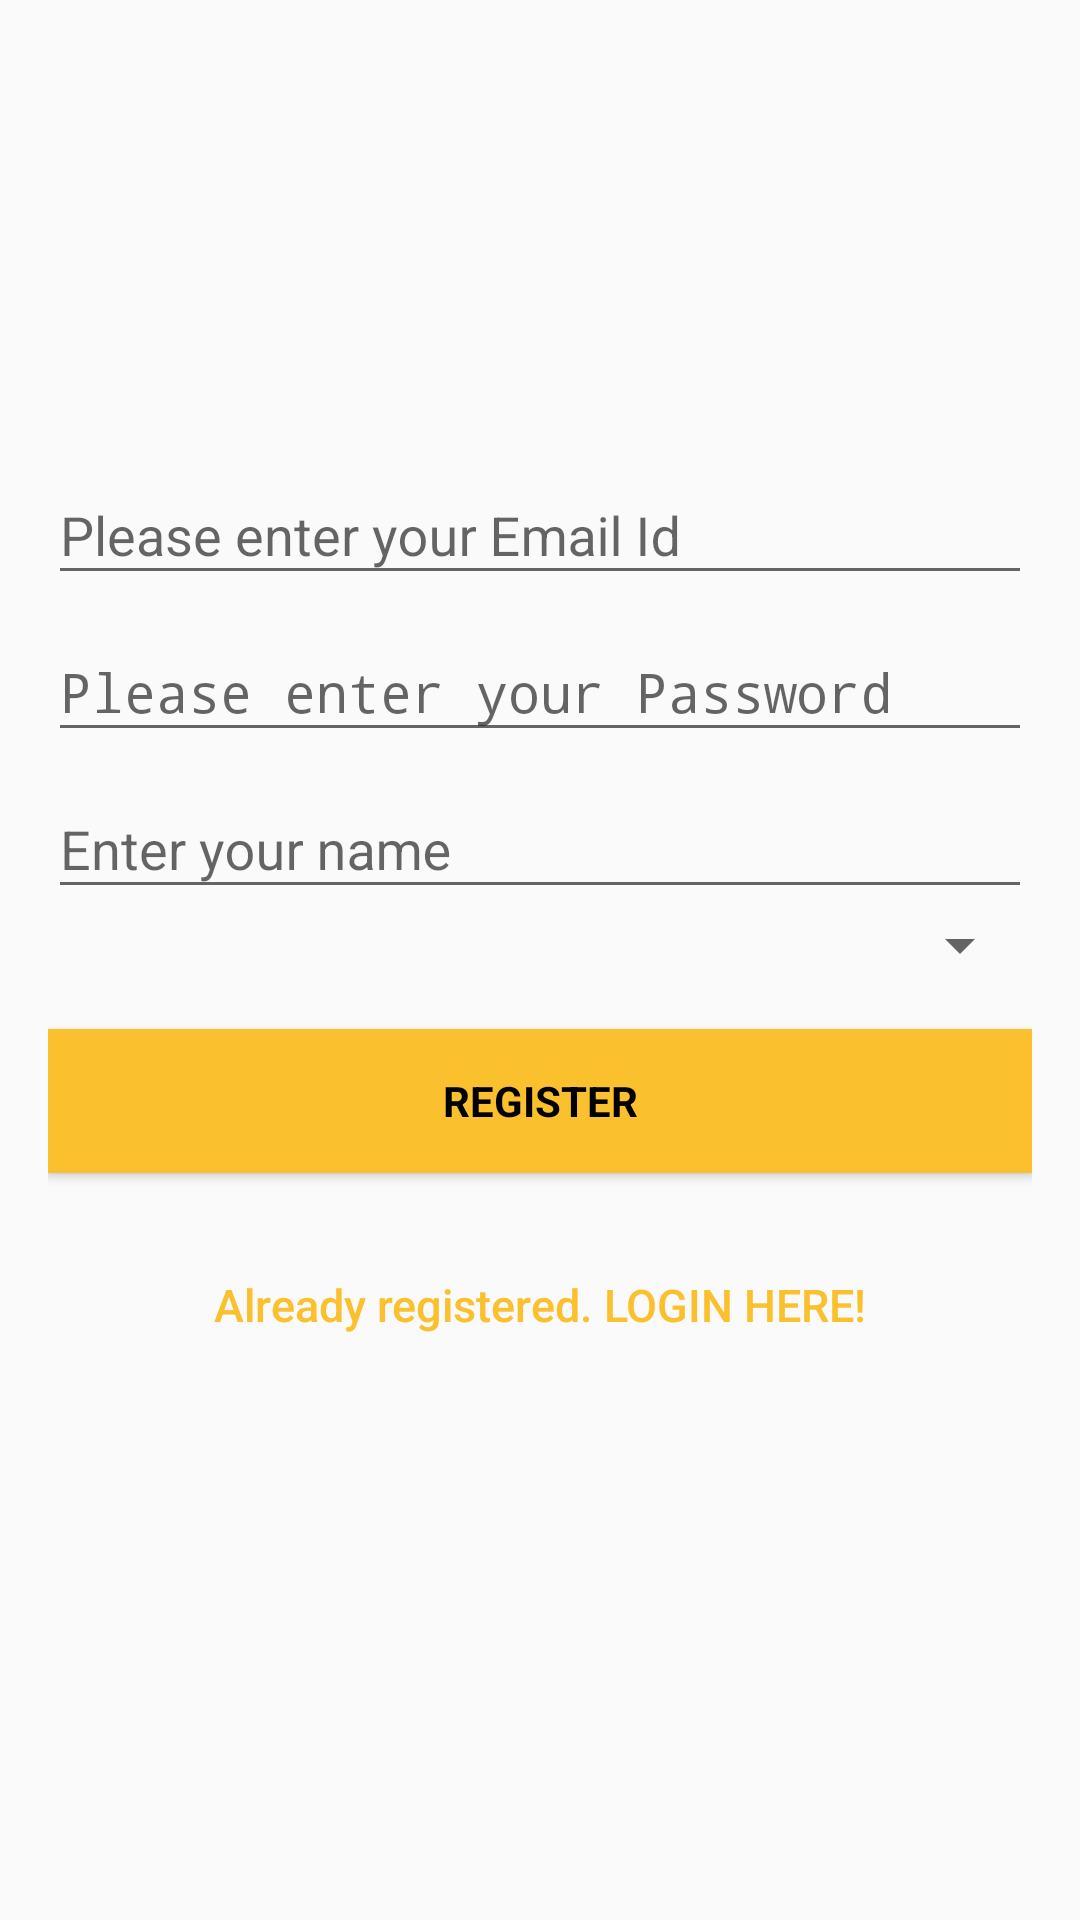

This screen was rendered from an Android layout file. Write that file and the resources it references.
<!-- AndroidManifest.xml: application theme AppTheme -->
<!-- res/layout/activity_signup.xml -->
<?xml version="1.0" encoding="utf-8"?>
<ScrollView
    xmlns:android="http://schemas.android.com/apk/res/android"
    xmlns:app="http://schemas.android.com/apk/res-auto"
    xmlns:tools="http://schemas.android.com/tools"
    tools:context="com.example.studybuddy.LoginActivity"
    android:layout_width="match_parent"
    android:layout_height="match_parent">


    <LinearLayout
        android:layout_width="fill_parent"
        android:layout_height="fill_parent"
        android:gravity="center"
        android:orientation="vertical"
        android:padding="@dimen/activity_horizontal_margin">


        <ImageView
            android:layout_width="@dimen/logo_w_h"
            android:layout_height="@dimen/logo_w_h"
            android:layout_gravity="center_horizontal"
            android:layout_marginBottom="30dp"
            app:srcCompat="@mipmap/icon" />

        <com.google.android.material.textfield.TextInputLayout
            android:layout_width="match_parent"
            android:layout_height="wrap_content">

            <EditText
                android:id="@+id/email"
                android:layout_width="match_parent"
                android:layout_height="wrap_content"
                android:hint="@string/hint_email"
                android:inputType="textEmailAddress"
                android:maxLines="1"
                android:singleLine="true"
                android:textColor="@android:color/black" />

        </com.google.android.material.textfield.TextInputLayout>

        <com.google.android.material.textfield.TextInputLayout
            android:layout_width="match_parent"
            android:layout_height="wrap_content">

            <EditText
                android:id="@+id/password"
                android:layout_width="match_parent"
                android:layout_height="wrap_content"
                android:focusableInTouchMode="true"
                android:hint="@string/hint_password"
                android:inputType="textPassword"
                android:maxLines="1"
                android:singleLine="true"
                android:textColor="@android:color/black" />

        </com.google.android.material.textfield.TextInputLayout>

        <com.google.android.material.textfield.TextInputLayout
            android:layout_width="match_parent"
            android:layout_height="wrap_content">

            <EditText
                android:id="@+id/fullName"
                android:layout_width="match_parent"
                android:layout_height="wrap_content"
                android:focusableInTouchMode="true"
                android:hint="Enter your name"
                android:inputType="textPersonName"
                android:maxLines="1"
                android:singleLine="true"
                android:textColor="@android:color/black" />

        </com.google.android.material.textfield.TextInputLayout>



        <Spinner
            android:id="@+id/spinner_occupation"
            android:layout_width="match_parent"
            android:layout_height="wrap_content"
            android:autofillHints="Occupation"/>


        <Button
            android:id="@+id/sign_up_button"
            style="?android:textAppearanceSmall"
            android:layout_width="match_parent"
            android:layout_height="wrap_content"
            android:layout_marginTop="16dp"
            android:background="@color/colorAccent"
            android:text="@string/action_sign_in_short"
            android:textColor="@android:color/black"
            android:textStyle="bold" />

        

        <Button
            android:id="@+id/sign_in_button"
            android:layout_width="fill_parent"
            android:layout_height="wrap_content"
            android:layout_marginTop="20dip"
            android:background="@null"
            android:text="@string/btn_link_to_login"
            android:textAllCaps="false"
            android:textColor="@color/colorAccent"
            android:textSize="15dp" />

        <ProgressBar
            android:id="@+id/progressBar"
            android:layout_width="30dp"
            android:layout_height="30dp"
            android:layout_gravity="center|bottom"
            android:layout_marginBottom="20dp"
            android:visibility="gone" />
    </LinearLayout>


</ScrollView>
<!-- resources referenced by this layout -->
<resources>
  <color name="colorAccent">#fbc02d</color>
  <dimen name="activity_horizontal_margin">16dp</dimen>
  <dimen name="logo_w_h">100dp</dimen>
  <!-- mipmap icon: png bitmap (mipmap-hdpi, 140961 bytes) -->
  <string name="action_sign_in_short">Register</string>
  <string name="btn_link_to_login">Already registered. LOGIN HERE!</string>
  <string name="hint_email">Please enter your Email Id</string>
  <string name="hint_password">Please enter your Password</string>
  <style name="AppTheme" parent="Theme.AppCompat.Light.DarkActionBar">
          
          <item name="colorPrimary">@color/colorAccent</item>
          <item name="colorPrimaryDark">@color/colorPrimaryDark</item>
          <item name="colorAccent">@color/colorPrimary</item>
  
      </style>
  <color name="colorPrimaryDark">#c49000</color>
  <color name="colorPrimary">#ff9800</color>
</resources>
